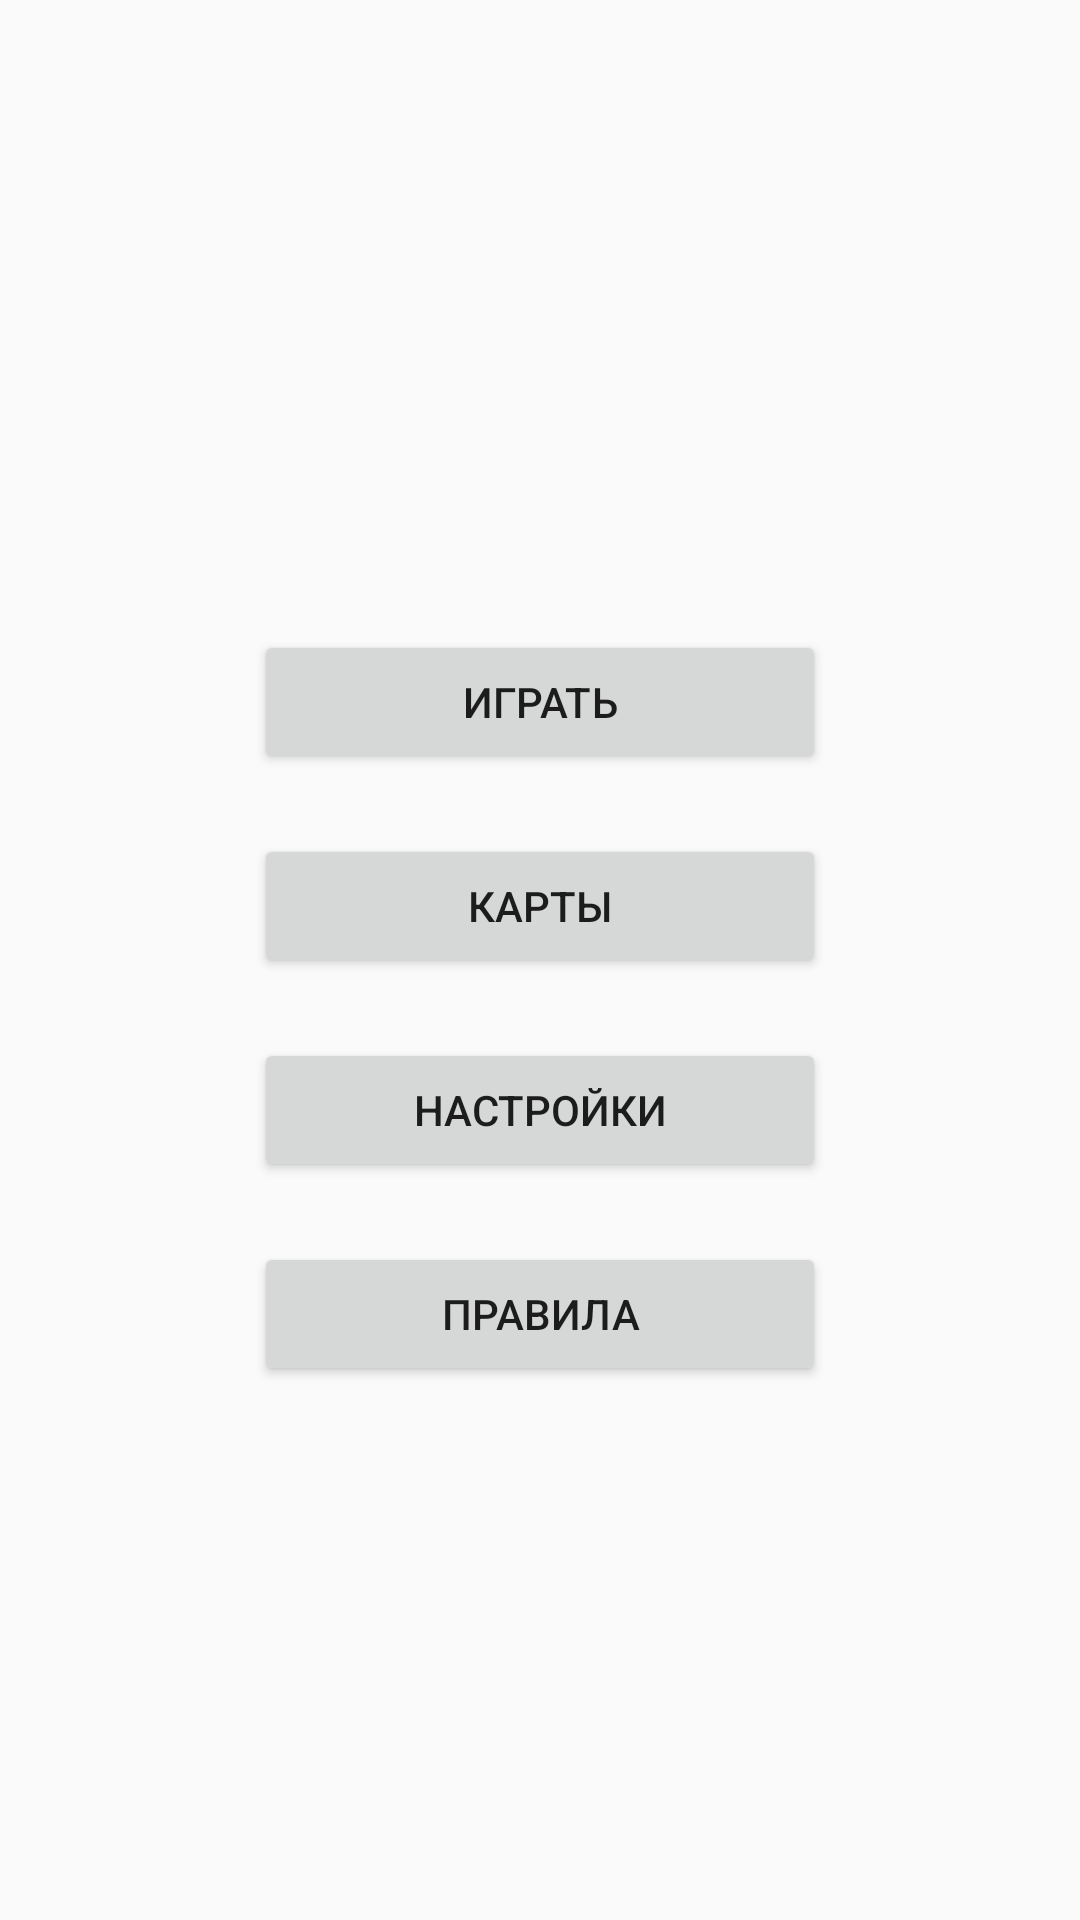

Layout XML and referenced resources for this Android screen:
<!-- AndroidManifest.xml: application theme AppTheme -->
<!-- res/layout/main.xml -->
<RelativeLayout xmlns:android="http://schemas.android.com/apk/res/android"
    xmlns:tools="http://schemas.android.com/tools" android:layout_width="match_parent"
    android:layout_height="match_parent" android:paddingLeft="@dimen/activity_horizontal_margin"
    android:paddingRight="@dimen/activity_horizontal_margin"
    android:paddingTop="@dimen/activity_vertical_margin"
    android:paddingBottom="@dimen/activity_vertical_margin" tools:context=".main"
    android:id="@+id/LLmain">

    <LinearLayout
        android:orientation="vertical"
        android:layout_width="match_parent"
        android:layout_height="match_parent"
        android:layout_centerHorizontal="true"
        android:id="@+id/LLvertical"
        android:layout_marginLeft="150dp"
        android:layout_marginTop="200dp">

        <Button
            android:layout_width="match_parent"
            android:layout_height="wrap_content"
            android:text="@string/button_start"
            android:id="@+id/btnStart"
            android:layout_margin="10dp" />

        <Button
            android:layout_width="fill_parent"
            android:layout_height="wrap_content"
            android:text="@string/button_cards"
            android:id="@+id/btnCards"
            android:layout_margin="10dp"
            android:enabled="true"
            android:visibility="visible"
            android:clickable="true" />

        <Button
            android:layout_width="match_parent"
            android:layout_height="wrap_content"
            android:text="@string/button_preferences"
            android:id="@+id/btnPreferences"
            android:layout_margin="10dp"
            android:enabled="true"
            android:visibility="visible"
            android:clickable="true" />

        <Button
            android:layout_width="match_parent"
            android:layout_height="wrap_content"
            android:id="@+id/btnRules"
            android:layout_margin="10dp"
            android:text="@string/button_rules"
            android:enabled="true"
            android:visibility="visible"
            android:clickable="true" />

    </LinearLayout>

</RelativeLayout>
<!-- resources referenced by this layout -->
<resources>
  <string name="button_cards">Карты</string>
  <string name="button_preferences">Настройки</string>
  <string name="button_rules">Правила</string>
  <string name="button_start">Играть</string>
  <style name="AppTheme" parent="Theme.AppCompat.Light.DarkActionBar">
          
      </style>
</resources>
